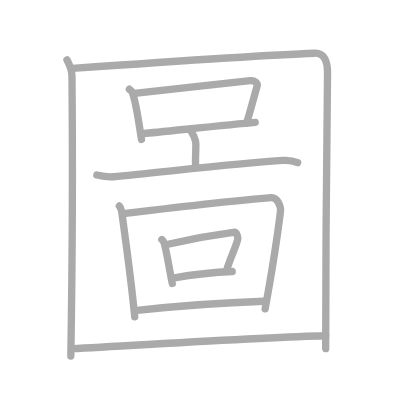
t = 0.00 s
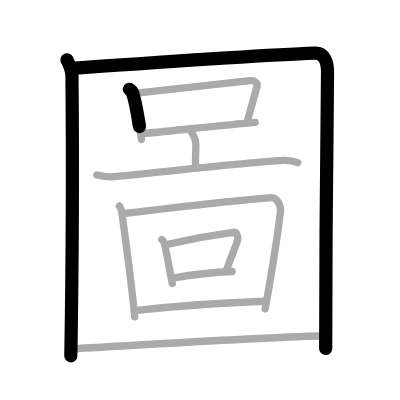
t = 2.75 s
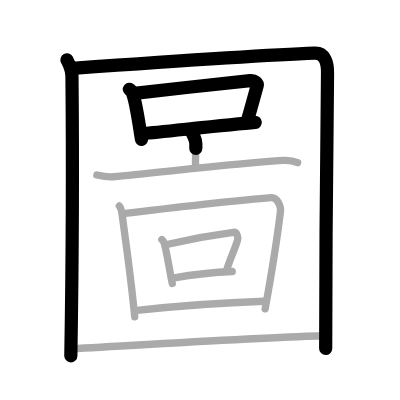
t = 5.50 s
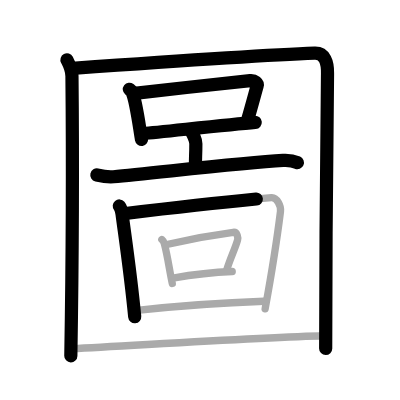
t = 8.50 s
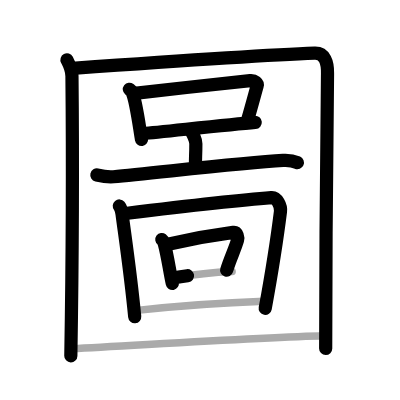
t = 11.25 s
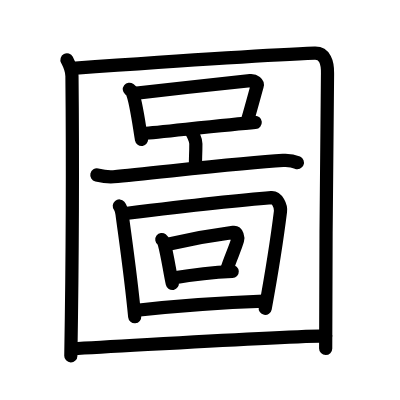
t = 14.00 s

The animated SVG that drew these frames (rendered in a browser with its animation timeline set to each time). Animation: 14 SMIL elements (animate=14); one cycle of 14.00 s.

<?xml version="1.0" standalone="no"?>
<!DOCTYPE svg PUBLIC "-//W3C//DTD SVG 1.1//EN"   "http://www.w3.org/Graphics/SVG/1.1/DTD/svg11.dtd">
<svg width="400px" height="400px"  version="1.1" xmlns="http://www.w3.org/2000/svg">
  <defs>
    <marker id="Triangle" viewBox="0 0 10 10" refX="0" refY="5" markerUnits="strokeWidth" markerWidth="3" style="stroke-opacity:0%;fill:#aaaaaa;" markerHeight="2" orient="auto">
      <path d="M 0 0 L 10 5 L 0 10 z" />
    </marker>
    
    <marker id="Arrow" viewBox="0 0 10 10" refX="5" refY="5" markerUnits="strokeWidth" markerWidth="1.8" style="stroke-opacity:0%;fill:#770000;" markerHeight="2" orient="auto">
      <path d="M 0 4 L 6 4 L 4 1 L 10 5 L 4 9 L 6 6 L 0 6 z" />
        <circle cx="5" cy="5" r="5" />
      </marker>
    
    <marker id="TriangleRed" viewBox="0 0 10 10" refX="0" refY="5" markerUnits="strokeWidth" markerWidth="3" style="stroke-opacity:0%;fill:#CC0000;" markerHeight="2" orient="auto">
      <path d="M 0 0 L 10 5 L 0 10 z" />
    </marker>
    
    <marker id="ArrowRed" viewBox="0 0 10 10" refX="5" refY="5" markerUnits="strokeWidth" markerWidth="1.8" style="stroke-opacity:0%;fill:#CC0000;" markerHeight="2" orient="auto">
      <path d="M 0 4 L 6 4 L 4 1 L 10 5 L 4 9 L 6 6 L 0 6 z" />
        <circle cx="5" cy="5" r="5" />
      </marker>
    
  </defs>
  
  <path style="fill:#ffffff; fill-opacity:100%; fill-rule:evenodd; stroke-width:0;" d="M 0 0 L 400px 0 L 400px 400px L 0 400px L 0 0" />

  <g transform="scale(3.6697247706422 3.6697247706422)">
<path style="fill:none; fill-opacity:0%; fill-rule:evenodd; stroke:#aaaaaa; stroke-opacity:100%; stroke-width: 1.5pt; stroke-linejoin:round; stroke-linecap:round;" d="M18.25 16.32c0.75 1.43 1.34 2.51 1.36 4.41C19.75 35 19.75 69.75 19.3 97"></path>
<path style="fill:none; fill-opacity:0%; fill-rule:evenodd; stroke:#aaaaaa; stroke-opacity:100%; stroke-width: 1.5pt; stroke-linejoin:round; stroke-linecap:round;" d="M19.73 18.65C39.5 17.25 71.75 15 85.75 14.5c2.75-0.1 3.55 2.49 3.5 5.5c-0.25 15.75-0.5 52.25-0.5 75"></path>
<path style="fill:none; fill-opacity:0%; fill-rule:evenodd; stroke:#aaaaaa; stroke-opacity:100%; stroke-width: 1.5pt; stroke-linejoin:round; stroke-linecap:round;" d="M35.25 24.32c0.31 0.24 0.62 0.45 0.75 0.75c1.06 2.42 1.84 8.59 2.56 12.93"></path>
<path style="fill:none; fill-opacity:0%; fill-rule:evenodd; stroke:#aaaaaa; stroke-opacity:100%; stroke-width: 1.5pt; stroke-linejoin:round; stroke-linecap:round;" d="M36.66 25.46C45 24.5 64.57 22.3 68.17 21.98c1.31-0.12 2.1 0.69 1.91 1.37c-0.78 2.82-1.69 6.24-2.84 10.14"></path>
<path style="fill:none; fill-opacity:0%; fill-rule:evenodd; stroke:#aaaaaa; stroke-opacity:100%; stroke-width: 1.5pt; stroke-linejoin:round; stroke-linecap:round;" d="M39.21 36.38C43.43 36.02 62 34 69.55 33.35"></path>
<path style="fill:none; fill-opacity:0%; fill-rule:evenodd; stroke:#aaaaaa; stroke-opacity:100%; stroke-width: 1.5pt; stroke-linejoin:round; stroke-linecap:round;" d="M51.83 35.5c0.58 0.53 1.54 2.6 1.54 3.66c0 3.91-0.18 3.23-0.08 6.54"></path>
<path style="fill:none; fill-opacity:0%; fill-rule:evenodd; stroke:#aaaaaa; stroke-opacity:100%; stroke-width: 1.5pt; stroke-linejoin:round; stroke-linecap:round;" d="M26.39 47.68c1.5 0.35 2.81 0.63 4.54 0.48c10.56-0.92 34.24-3.74 46.2-4.44c1.76-0.1 2.66 0.04 3.97 0.62"></path>
<path style="fill:none; fill-opacity:0%; fill-rule:evenodd; stroke:#aaaaaa; stroke-opacity:100%; stroke-width: 1.5pt; stroke-linejoin:round; stroke-linecap:round;" d="M32.51 56.13c0.57 0.69 0.65 1.45 0.77 2.35c0.79 6.09 2.28 15.92 3.43 27.85"></path>
<path style="fill:none; fill-opacity:0%; fill-rule:evenodd; stroke:#aaaaaa; stroke-opacity:100%; stroke-width: 1.5pt; stroke-linejoin:round; stroke-linecap:round;" d="M34.19 58.17c10.19-1.23 32.94-3.78 39.76-4.3c1.55-0.12 2.66 2.31 2.48 3.75c-0.85 6.86-2.48 17.23-4.18 26.53"></path>
<path style="fill:none; fill-opacity:0%; fill-rule:evenodd; stroke:#aaaaaa; stroke-opacity:100%; stroke-width: 1.5pt; stroke-linejoin:round; stroke-linecap:round;" d="M44.1 65.27c0.27 0.2 0.59 0.83 0.67 1.12c0.95 3.55 1.38 7.16 2.18 10.86"></path>
<path style="fill:none; fill-opacity:0%; fill-rule:evenodd; stroke:#aaaaaa; stroke-opacity:100%; stroke-width: 1.5pt; stroke-linejoin:round; stroke-linecap:round;" d="M45.79 66.57c5.55-1.32 14.58-2.85 17.76-3.26c1.16-0.15 1.36 1.51 1.19 2.11c-0.69 2.45-1.99 4.92-3.01 8.32"></path>
<path style="fill:none; fill-opacity:0%; fill-rule:evenodd; stroke:#aaaaaa; stroke-opacity:100%; stroke-width: 1.5pt; stroke-linejoin:round; stroke-linecap:round;" d="M47.12 75.78c4.02-0.7 9.38-1.53 16.16-1.79"></path>
<path style="fill:none; fill-opacity:0%; fill-rule:evenodd; stroke:#aaaaaa; stroke-opacity:100%; stroke-width: 1.5pt; stroke-linejoin:round; stroke-linecap:round;" d="M36.69 84.62c10.37-1.12 22.82-2.12 35.22-2.54"></path>
<path style="fill:none; fill-opacity:0%; fill-rule:evenodd; stroke:#aaaaaa; stroke-opacity:100%; stroke-width: 1.5pt; stroke-linejoin:round; stroke-linecap:round;" d="M19.75 95.01c15.75-0.76 50.96-3.1 69-3.51"></path>

<path style="fill:none; fill-opacity:0%; fill-rule:evenodd; stroke:#000000; stroke-opacity:100%; stroke-width: 2.7pt; stroke-linejoin:round; stroke-linecap:round;" d="M18.25 16.32c0.75 1.43 1.34 2.51 1.36 4.41C19.75 35 19.75 69.75 19.3 97" pathLength="100" stroke-dashoffset="100" stroke-dasharray="100 105"><animate id="dashAnim1" attributeName="stroke-dashoffset" from="100" to="0" dur="1s" calcMode="linear" fill="freeze"/></path>
<path style="fill:none; fill-opacity:0%; fill-rule:evenodd; stroke:#000000; stroke-opacity:100%; stroke-width: 2.7pt; stroke-linejoin:round; stroke-linecap:round;" d="M19.73 18.65C39.5 17.25 71.75 15 85.75 14.5c2.75-0.1 3.55 2.49 3.5 5.5c-0.25 15.75-0.5 52.25-0.5 75" pathLength="100" stroke-dashoffset="100" stroke-dasharray="100 105"><animate id="dashAnim2" attributeName="stroke-dashoffset" from="100" to="0" dur="1s" calcMode="linear" begin="dashAnim1.end" fill="freeze"/></path>
<path style="fill:none; fill-opacity:0%; fill-rule:evenodd; stroke:#000000; stroke-opacity:100%; stroke-width: 2.7pt; stroke-linejoin:round; stroke-linecap:round;" d="M35.25 24.32c0.31 0.24 0.62 0.45 0.75 0.75c1.06 2.42 1.84 8.59 2.56 12.93" pathLength="100" stroke-dashoffset="100" stroke-dasharray="100 105"><animate id="dashAnim3" attributeName="stroke-dashoffset" from="100" to="0" dur="1s" calcMode="linear" begin="dashAnim2.end" fill="freeze"/></path>
<path style="fill:none; fill-opacity:0%; fill-rule:evenodd; stroke:#000000; stroke-opacity:100%; stroke-width: 2.7pt; stroke-linejoin:round; stroke-linecap:round;" d="M36.66 25.46C45 24.5 64.57 22.3 68.17 21.98c1.31-0.12 2.1 0.69 1.91 1.37c-0.78 2.82-1.69 6.24-2.84 10.14" pathLength="100" stroke-dashoffset="100" stroke-dasharray="100 105"><animate id="dashAnim4" attributeName="stroke-dashoffset" from="100" to="0" dur="1s" calcMode="linear" begin="dashAnim3.end" fill="freeze"/></path>
<path style="fill:none; fill-opacity:0%; fill-rule:evenodd; stroke:#000000; stroke-opacity:100%; stroke-width: 2.7pt; stroke-linejoin:round; stroke-linecap:round;" d="M39.21 36.38C43.43 36.02 62 34 69.55 33.35" pathLength="100" stroke-dashoffset="100" stroke-dasharray="100 105"><animate id="dashAnim5" attributeName="stroke-dashoffset" from="100" to="0" dur="1s" calcMode="linear" begin="dashAnim4.end" fill="freeze"/></path>
<path style="fill:none; fill-opacity:0%; fill-rule:evenodd; stroke:#000000; stroke-opacity:100%; stroke-width: 2.7pt; stroke-linejoin:round; stroke-linecap:round;" d="M51.83 35.5c0.58 0.53 1.54 2.6 1.54 3.66c0 3.91-0.18 3.23-0.08 6.54" pathLength="100" stroke-dashoffset="100" stroke-dasharray="100 105"><animate id="dashAnim6" attributeName="stroke-dashoffset" from="100" to="0" dur="1s" calcMode="linear" begin="dashAnim5.end" fill="freeze"/></path>
<path style="fill:none; fill-opacity:0%; fill-rule:evenodd; stroke:#000000; stroke-opacity:100%; stroke-width: 2.7pt; stroke-linejoin:round; stroke-linecap:round;" d="M26.39 47.68c1.5 0.35 2.81 0.63 4.54 0.48c10.56-0.92 34.24-3.74 46.2-4.44c1.76-0.1 2.66 0.04 3.97 0.62" pathLength="100" stroke-dashoffset="100" stroke-dasharray="100 105"><animate id="dashAnim7" attributeName="stroke-dashoffset" from="100" to="0" dur="1s" calcMode="linear" begin="dashAnim6.end" fill="freeze"/></path>
<path style="fill:none; fill-opacity:0%; fill-rule:evenodd; stroke:#000000; stroke-opacity:100%; stroke-width: 2.7pt; stroke-linejoin:round; stroke-linecap:round;" d="M32.51 56.13c0.57 0.69 0.65 1.45 0.77 2.35c0.79 6.09 2.28 15.92 3.43 27.85" pathLength="100" stroke-dashoffset="100" stroke-dasharray="100 105"><animate id="dashAnim8" attributeName="stroke-dashoffset" from="100" to="0" dur="1s" calcMode="linear" begin="dashAnim7.end" fill="freeze"/></path>
<path style="fill:none; fill-opacity:0%; fill-rule:evenodd; stroke:#000000; stroke-opacity:100%; stroke-width: 2.7pt; stroke-linejoin:round; stroke-linecap:round;" d="M34.19 58.17c10.19-1.23 32.94-3.78 39.76-4.3c1.55-0.12 2.66 2.31 2.48 3.75c-0.85 6.86-2.48 17.23-4.18 26.53" pathLength="100" stroke-dashoffset="100" stroke-dasharray="100 105"><animate id="dashAnim9" attributeName="stroke-dashoffset" from="100" to="0" dur="1s" calcMode="linear" begin="dashAnim8.end" fill="freeze"/></path>
<path style="fill:none; fill-opacity:0%; fill-rule:evenodd; stroke:#000000; stroke-opacity:100%; stroke-width: 2.7pt; stroke-linejoin:round; stroke-linecap:round;" d="M44.1 65.27c0.27 0.2 0.59 0.83 0.67 1.12c0.95 3.55 1.38 7.16 2.18 10.86" pathLength="100" stroke-dashoffset="100" stroke-dasharray="100 105"><animate id="dashAnim10" attributeName="stroke-dashoffset" from="100" to="0" dur="1s" calcMode="linear" begin="dashAnim9.end" fill="freeze"/></path>
<path style="fill:none; fill-opacity:0%; fill-rule:evenodd; stroke:#000000; stroke-opacity:100%; stroke-width: 2.7pt; stroke-linejoin:round; stroke-linecap:round;" d="M45.79 66.57c5.55-1.32 14.58-2.85 17.76-3.26c1.16-0.15 1.36 1.51 1.19 2.11c-0.69 2.45-1.99 4.92-3.01 8.32" pathLength="100" stroke-dashoffset="100" stroke-dasharray="100 105"><animate id="dashAnim11" attributeName="stroke-dashoffset" from="100" to="0" dur="1s" calcMode="linear" begin="dashAnim10.end" fill="freeze"/></path>
<path style="fill:none; fill-opacity:0%; fill-rule:evenodd; stroke:#000000; stroke-opacity:100%; stroke-width: 2.7pt; stroke-linejoin:round; stroke-linecap:round;" d="M47.12 75.78c4.02-0.7 9.38-1.53 16.16-1.79" pathLength="100" stroke-dashoffset="100" stroke-dasharray="100 105"><animate id="dashAnim12" attributeName="stroke-dashoffset" from="100" to="0" dur="1s" calcMode="linear" begin="dashAnim11.end" fill="freeze"/></path>
<path style="fill:none; fill-opacity:0%; fill-rule:evenodd; stroke:#000000; stroke-opacity:100%; stroke-width: 2.7pt; stroke-linejoin:round; stroke-linecap:round;" d="M36.69 84.62c10.37-1.12 22.82-2.12 35.22-2.54" pathLength="100" stroke-dashoffset="100" stroke-dasharray="100 105"><animate id="dashAnim13" attributeName="stroke-dashoffset" from="100" to="0" dur="1s" calcMode="linear" begin="dashAnim12.end" fill="freeze"/></path>
<path style="fill:none; fill-opacity:0%; fill-rule:evenodd; stroke:#000000; stroke-opacity:100%; stroke-width: 2.7pt; stroke-linejoin:round; stroke-linecap:round;" d="M19.75 95.01c15.75-0.76 50.96-3.1 69-3.51" pathLength="100" stroke-dashoffset="100" stroke-dasharray="100 105"><animate id="dashAnim14" attributeName="stroke-dashoffset" from="100" to="0" dur="1s" calcMode="linear" begin="dashAnim13.end" fill="freeze"/></path>

</g>

</svg>  
          
